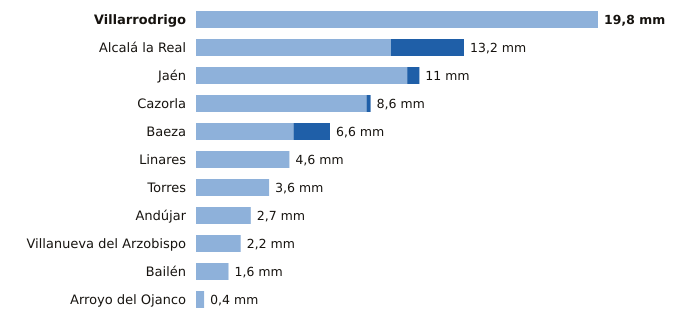

The table this chart was drawn from, first rows:
estacion, provincia, indicativo, mm_6_dias_anteriores, mm_hoy, mm_7_dias, horas_de_hoy
Villarrodrigo, Jaén, 5192, 19.8, 0.0, 19.8, 18
Alcalá la Real, Jaén, 5406X, 9.6, 3.6, 13.2, 18
Jaén, Jaén, 5270B, 10.4, 0.6, 11.0, 18
Cazorla, Jaén, 5038Y, 8.4, 0.2, 8.6, 18
Baeza, Jaén, 5164B, 4.8, 1.8, 6.6, 18
Linares, Jaén, 5279X, 4.6, 0.0, 4.6, 17
Torres, Jaén, 5165X, 3.6, 0.0, 3.6, 17
Andújar, Jaén, 5298X, 2.7, 0.0, 2.7, 18
Villanueva del Arzobispo, Jaén, 5210X, 2.2, 0.0, 2.2, 17
Bailén, Jaén, 5281X, 1.6, 0.0, 1.6, 17
Arroyo del Ojanco, Jaén, 5181D, 0.4, 0.0, 0.4, 18
